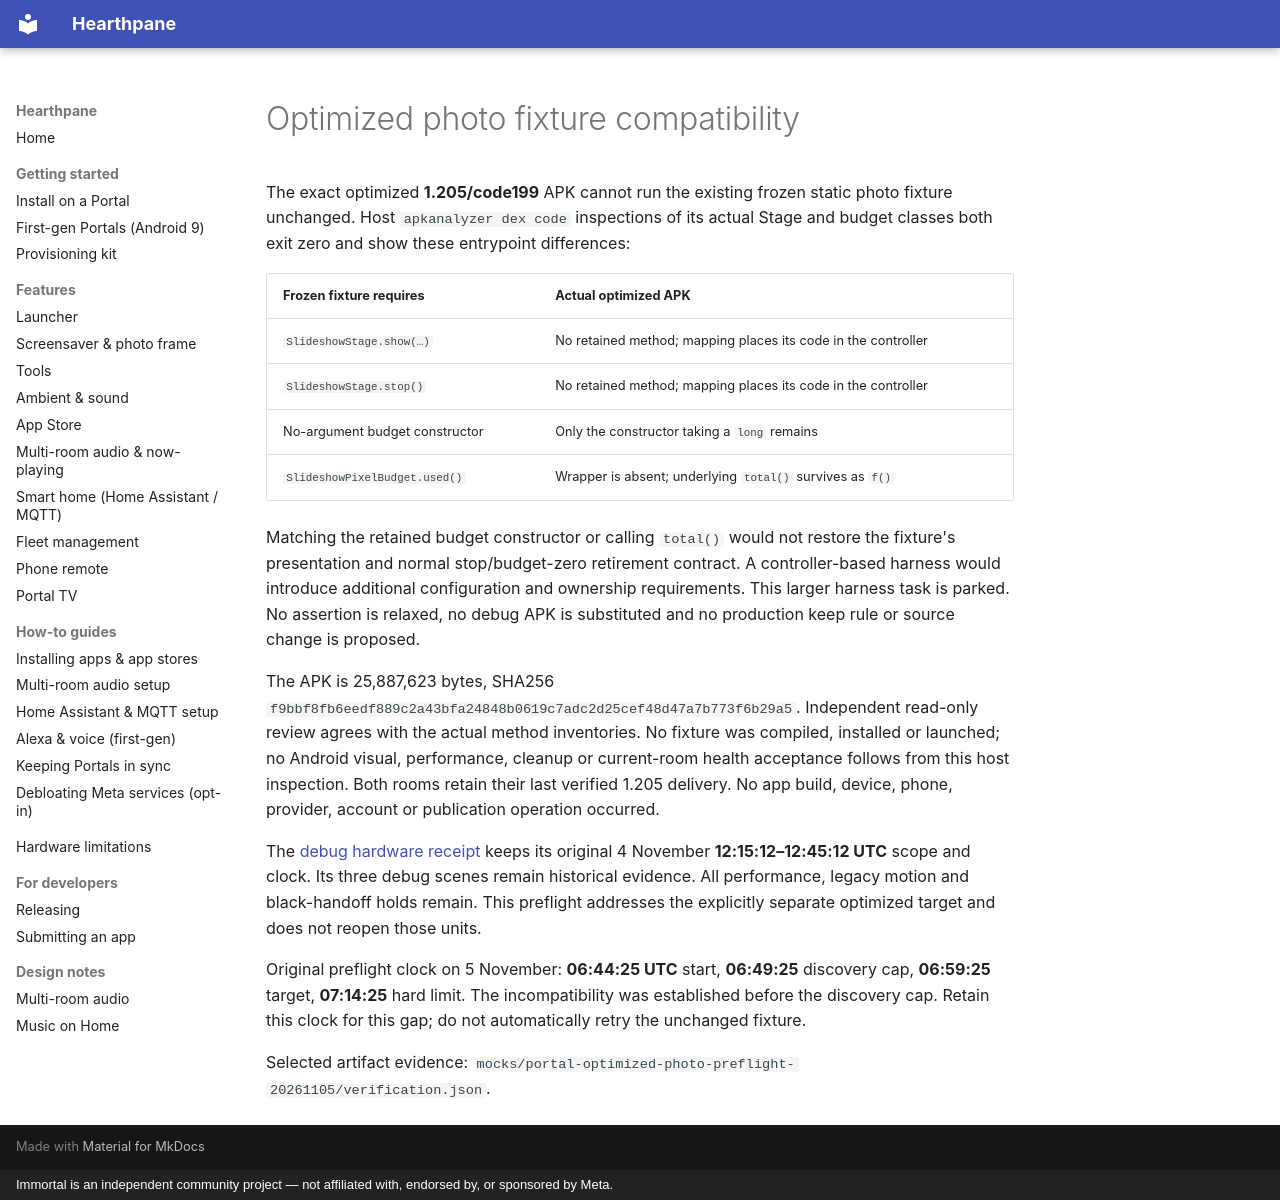

repository: rlchandani/portal-prime · page: portal-optimized-photo-fixture-preflight-2026-11-05/index.html · generator: mkdocs · copyright: Immortal is an independent community project — not affiliated with, endorsed by, or sponsored by Meta.

# Optimized photo fixture compatibility

The exact optimized **1.205/code199** APK cannot run the existing frozen static
photo fixture unchanged. Host `apkanalyzer dex code` inspections of its actual
Stage and budget classes both exit zero and show these entrypoint differences:

| Frozen fixture requires | Actual optimized APK |
| --- | --- |
| `SlideshowStage.show(…)` | No retained method; mapping places its code in the controller |
| `SlideshowStage.stop()` | No retained method; mapping places its code in the controller |
| No-argument budget constructor | Only the constructor taking a `long` remains |
| `SlideshowPixelBudget.used()` | Wrapper is absent; underlying `total()` survives as `f()` |

Matching the retained budget constructor or calling `total()` would not restore
the fixture's presentation and normal stop/budget-zero retirement contract. A controller-based
harness would introduce additional configuration and ownership requirements.
This larger harness task is parked. No assertion is relaxed, no debug APK is
substituted and no production keep rule or source change is proposed.

The APK is 25,887,623 bytes, SHA256
`f9bbf8fb6eedf889c2a43bfa24848b0619c7adc2d25cef48d47a7b773f6b29a5`.
Independent read-only review agrees with the actual method inventories.
No fixture was compiled, installed or launched; no Android visual, performance,
cleanup or current-room health acceptance follows from this host inspection.
Both rooms retain their last verified 1.205 delivery. No app build, device,
phone, provider, account or publication operation occurred.

The [debug hardware receipt](portal-native-photo-hardware-2026-11-04.md) keeps
its original 4 November **12:15:12–12:45:12 UTC** scope and clock. Its three
debug scenes remain historical evidence. All performance, legacy motion and
black-handoff holds remain. This preflight addresses the explicitly separate
optimized target and does not reopen those units.

Original preflight clock on 5 November: **06:44:25 UTC** start,
**06:49:25** discovery cap, **06:59:25** target, **07:14:25** hard limit.
The incompatibility was established before the discovery cap. Retain this clock
for this gap; do not automatically retry the unchanged fixture.

Selected artifact evidence:
`mocks/portal-optimized-photo-preflight-20261105/verification.json`.
